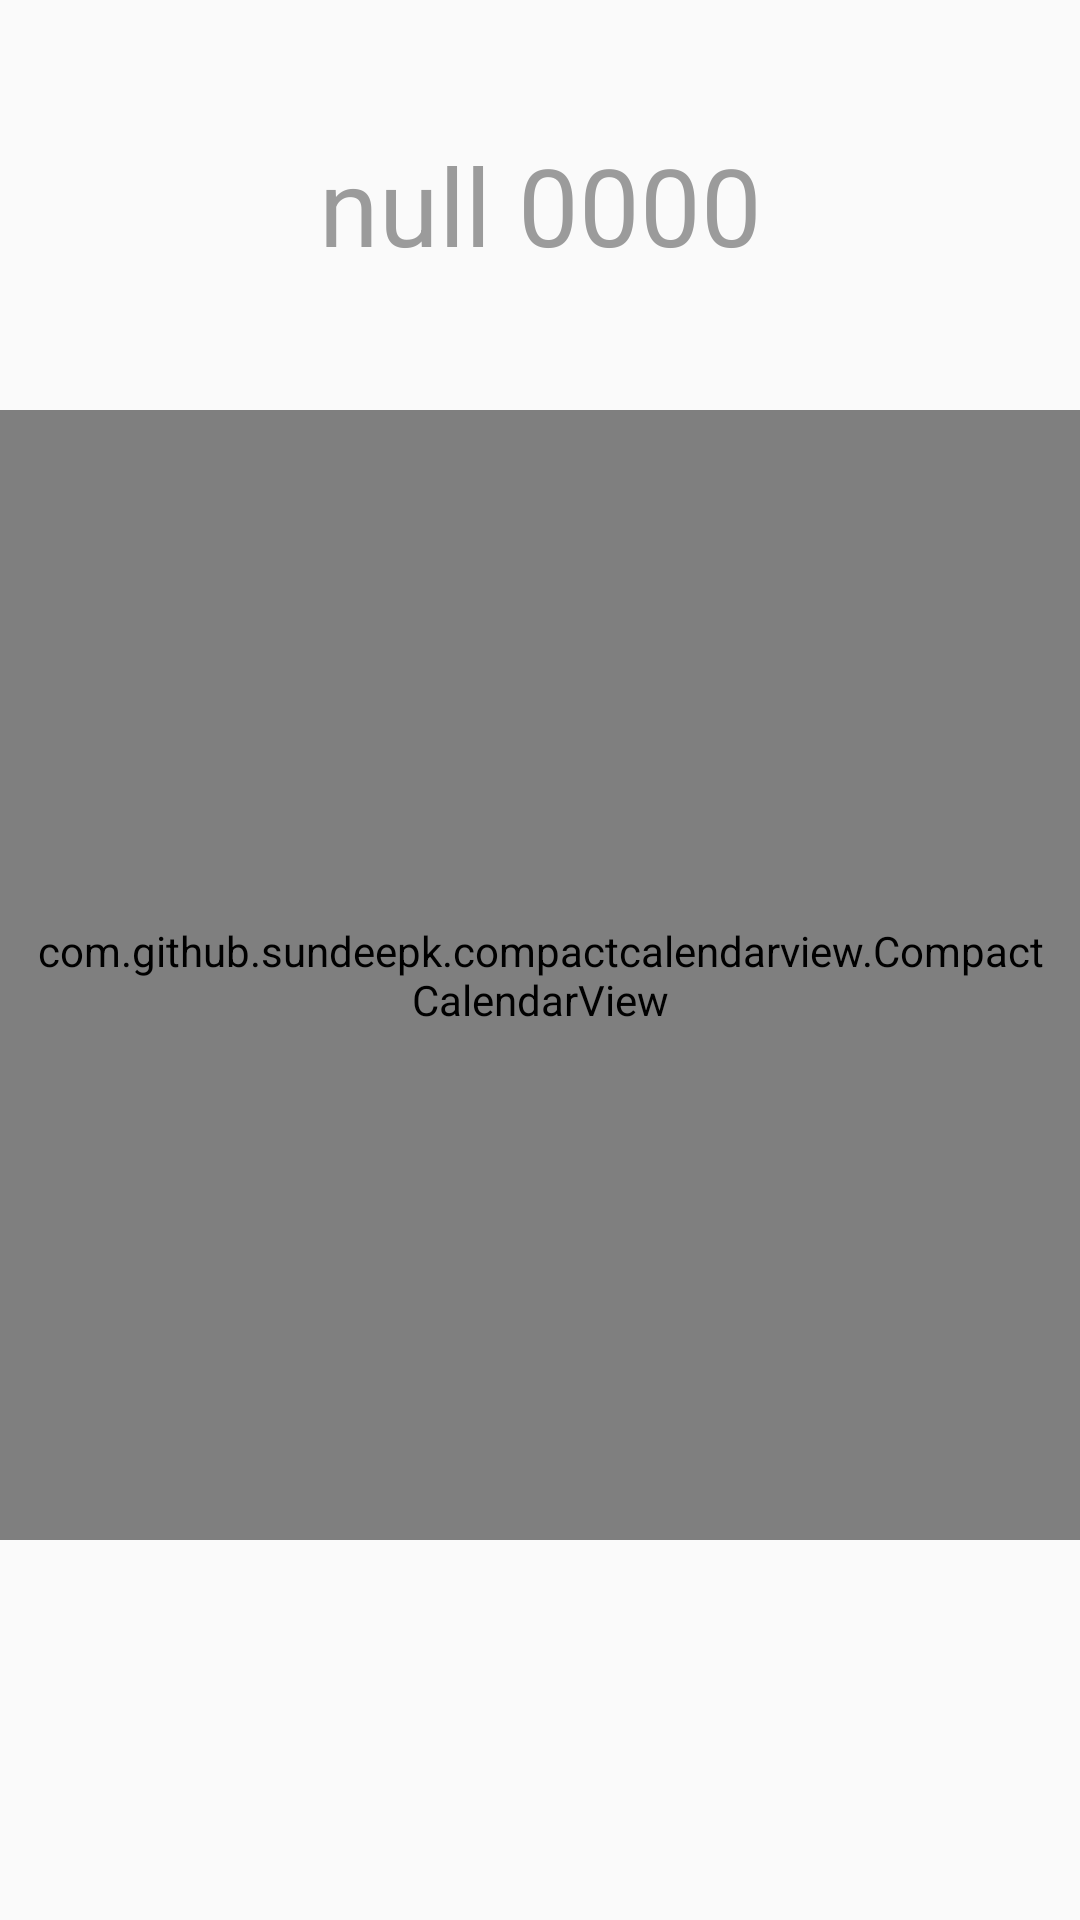

Produce the Android XML layout that renders to this screen, including the resource entries it uses.
<!-- AndroidManifest.xml: application theme Theme.AppCompat.Light.NoActionBar -->
<!-- res/layout/activity_calendar.xml -->
<?xml version="1.0" encoding="utf-8"?>
<LinearLayout xmlns:android="http://schemas.android.com/apk/res/android"
    xmlns:app="http://schemas.android.com/apk/res-auto"
    xmlns:tools="http://schemas.android.com/tools"
    android:layout_width="match_parent"
    android:layout_height="match_parent"
    tools:context="com.example.markr.gymyardjokes.CalendarActivity"
    android:backgroundTint="@color/colorPrimaryDark"
    android:orientation="vertical">

    <TextView
        android:id="@+id/monthYearTextView"
        android:layout_width="match_parent"
        android:layout_height="10dp"
        android:layout_weight="1"
        android:text="@string/month_year"
        android:textColor="#9B9B9B"
        android:textSize="36sp"
        android:textAlignment="center"
        android:layout_gravity="center"
        android:gravity="center"
        />

    <com.github.sundeepk.compactcalendarview.CompactCalendarView
        xmlns:app="http://schemas.android.com/apk/res-auto"
        android:id="@+id/compactcalendar_view"
        android:layout_width="fill_parent"
        android:paddingRight="10dp"
        android:paddingLeft="10dp"
        android:layout_height="250dp"
        android:layout_weight="1"
        app:compactCalendarTargetHeight="400dp"
        app:compactCalendarTextSize="18sp"
        app:compactCalendarBackgroundColor="#FFFF"
        app:compactCalendarTextColor="#6D291B"
        app:compactCalendarCurrentSelectedDayBackgroundColor="#E57373"
        app:compactCalendarCurrentDayBackgroundColor="#B71C1C"
        app:compactCalendarMultiEventIndicatorColor="#fff"
        app:compactCalendarOtherMonthDaysTextColor="#C8C8C8"
        app:compactCalendarShouldSelectFirstDayOfMonthOnScroll="false"
        />

    <Space
        android:layout_width="0dp"
        android:layout_height="0dp"
        android:layout_weight="1"/>

</LinearLayout>
<!-- resources referenced by this layout -->
<resources>
  <color name="colorPrimaryDark">#303F9F</color>
  <string name="month_year">null 0000</string>
</resources>
